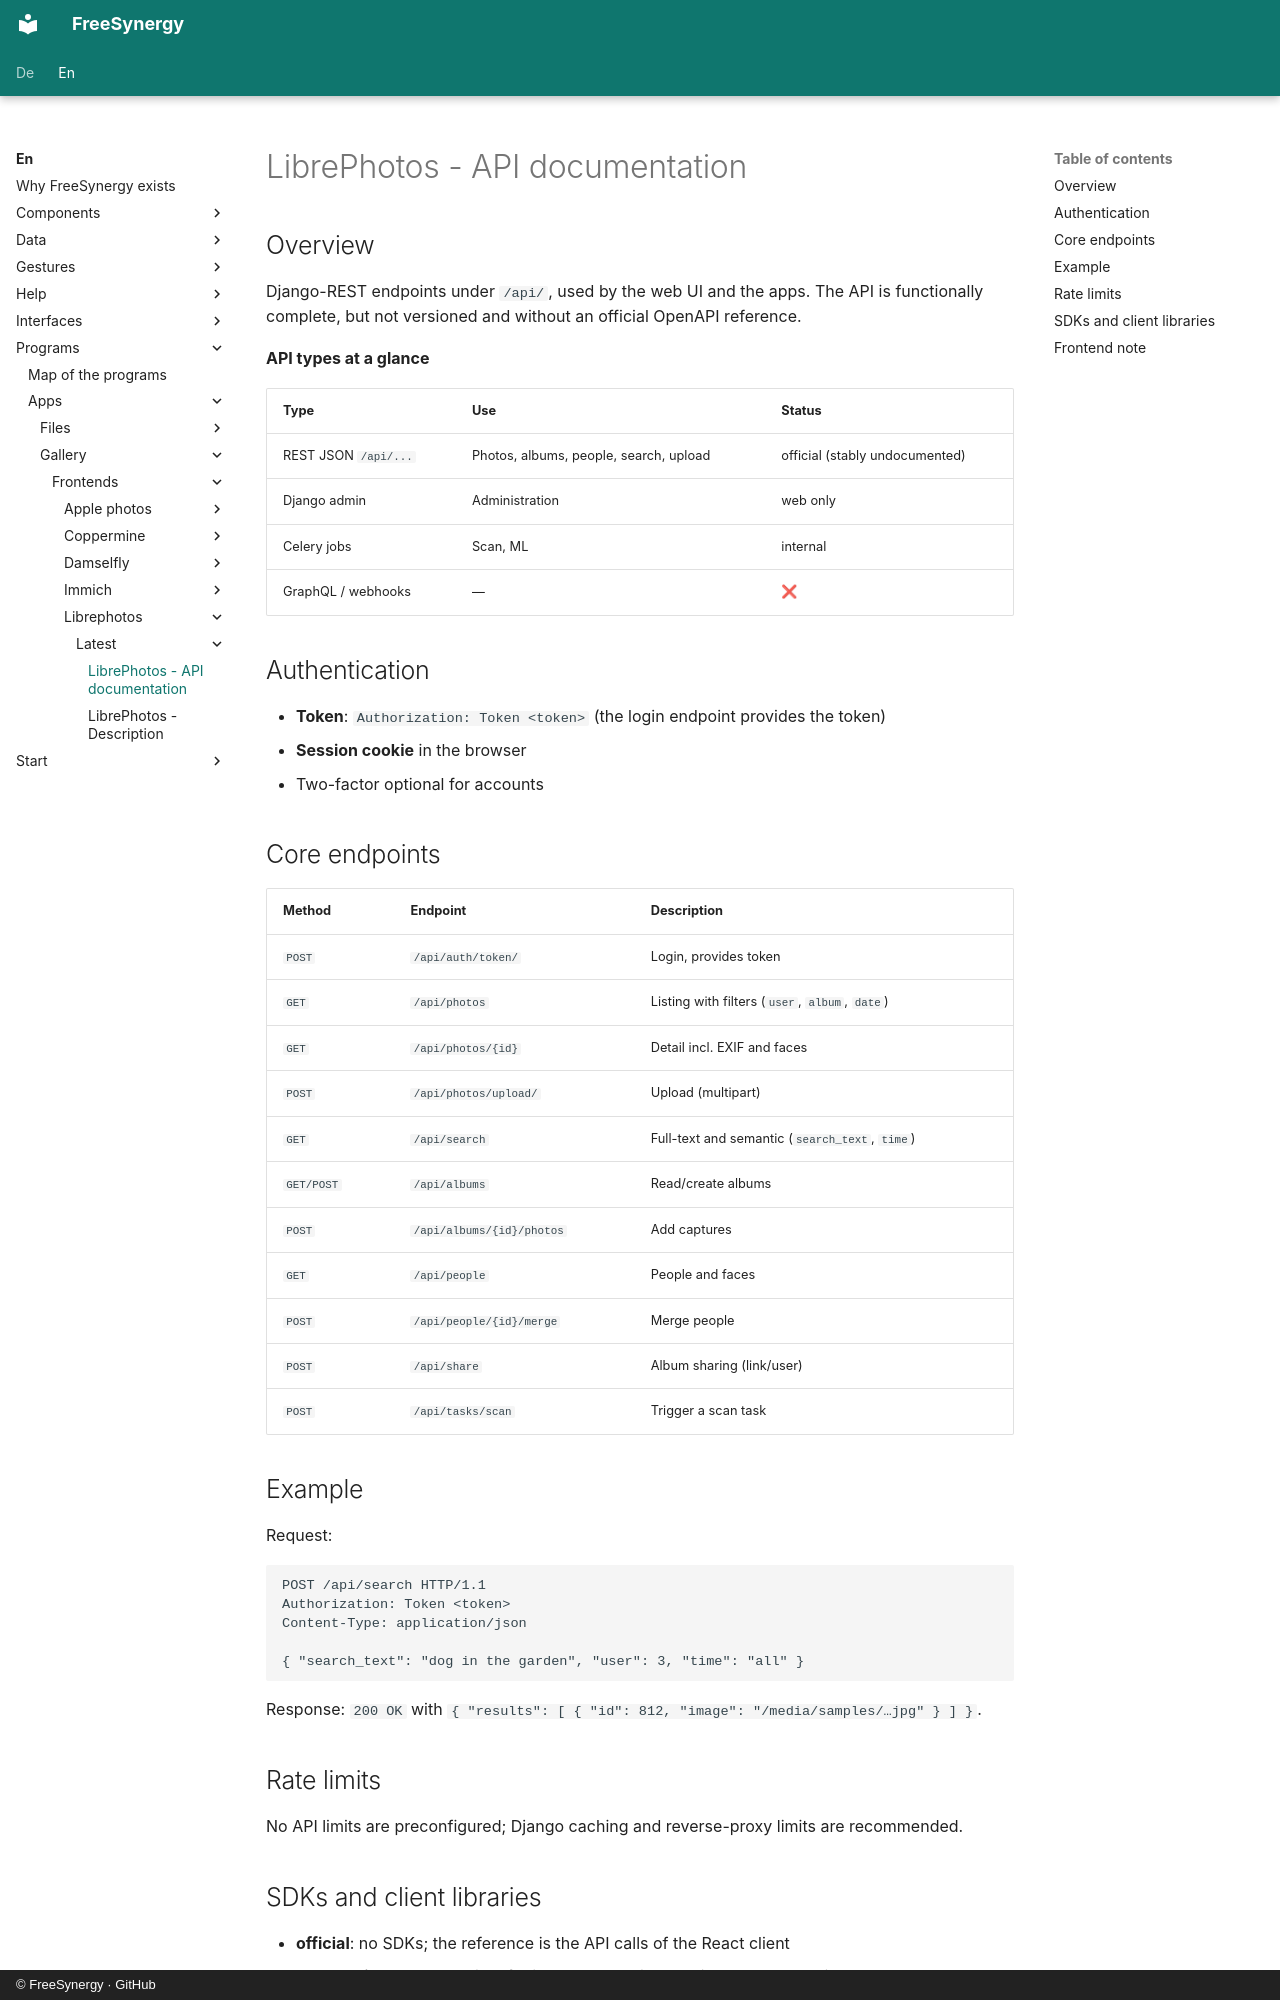

repository: FreeSynergy/fs-documentation · page: en/programs/apps/gallery/frontends/librephotos/latest/api/index.html · generator: mkdocs · copyright: © FreeSynergy · GitHub

# LibrePhotos - API documentation

## Overview

Django-REST endpoints under `/api/`, used by the web UI and the apps. The API is functionally complete, but not versioned and without an official OpenAPI reference.

**API types at a glance**

| Type | Use | Status |
|------|-----|--------|
| REST JSON `/api/...` | Photos, albums, people, search, upload | official (stably undocumented) |
| Django admin | Administration | web only |
| Celery jobs | Scan, ML | internal |
| GraphQL / webhooks | — | ❌ |

## Authentication

- **Token**: `Authorization: Token <token>` (the login endpoint provides the token)
- **Session cookie** in the browser
- Two-factor optional for accounts

## Core endpoints

| Method | Endpoint | Description |
|--------|----------|-------------|
| `POST` | `/api/auth/token/` | Login, provides token |
| `GET` | `/api/photos` | Listing with filters (`user`, `album`, `date`) |
| `GET` | `/api/photos/{id}` | Detail incl. EXIF and faces |
| `POST` | `/api/photos/upload/` | Upload (multipart) |
| `GET` | `/api/search` | Full-text and semantic (`search_text`, `time`) |
| `GET/POST` | `/api/albums` | Read/create albums |
| `POST` | `/api/albums/{id}/photos` | Add captures |
| `GET` | `/api/people` | People and faces |
| `POST` | `/api/people/{id}/merge` | Merge people |
| `POST` | `/api/share` | Album sharing (link/user) |
| `POST` | `/api/tasks/scan` | Trigger a scan task |

## Example

Request:

```http
POST /api/search HTTP/1.1
Authorization: Token <token>
Content-Type: application/json

{ "search_text": "dog in the garden", "user": 3, "time": "all" }
```

Response: `200 OK` with `{ "results": [ { "id": 812, "image": "/media/samples/…jpg" } ] }`.

## Rate limits

No API limits are preconfigured; Django caching and reverse-proxy limits are recommended.
